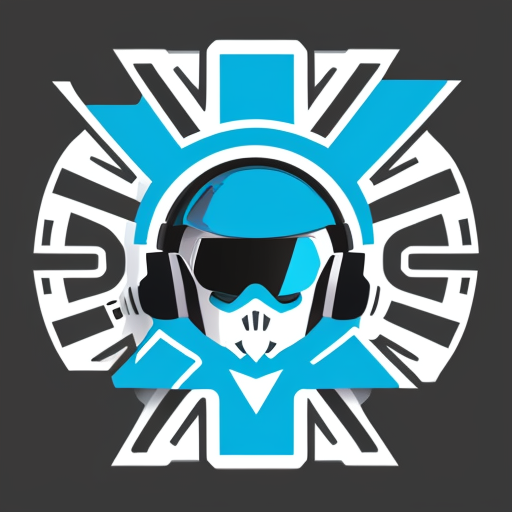
Generation parameters embedded in this image by AUTOMATIC1111 Stable Diffusion web UI or a fork of it (Forge, ...) (PNG 'parameters' text chunk):
cool logo for a tech company
Steps: 20, Sampler: DPM++ 2M Karras, CFG scale: 7, Seed: 4142034065, Size: 512x512, Model hash: c249d7853b, Model: dreamshaper_6BakedVae, Version: v1.8.0